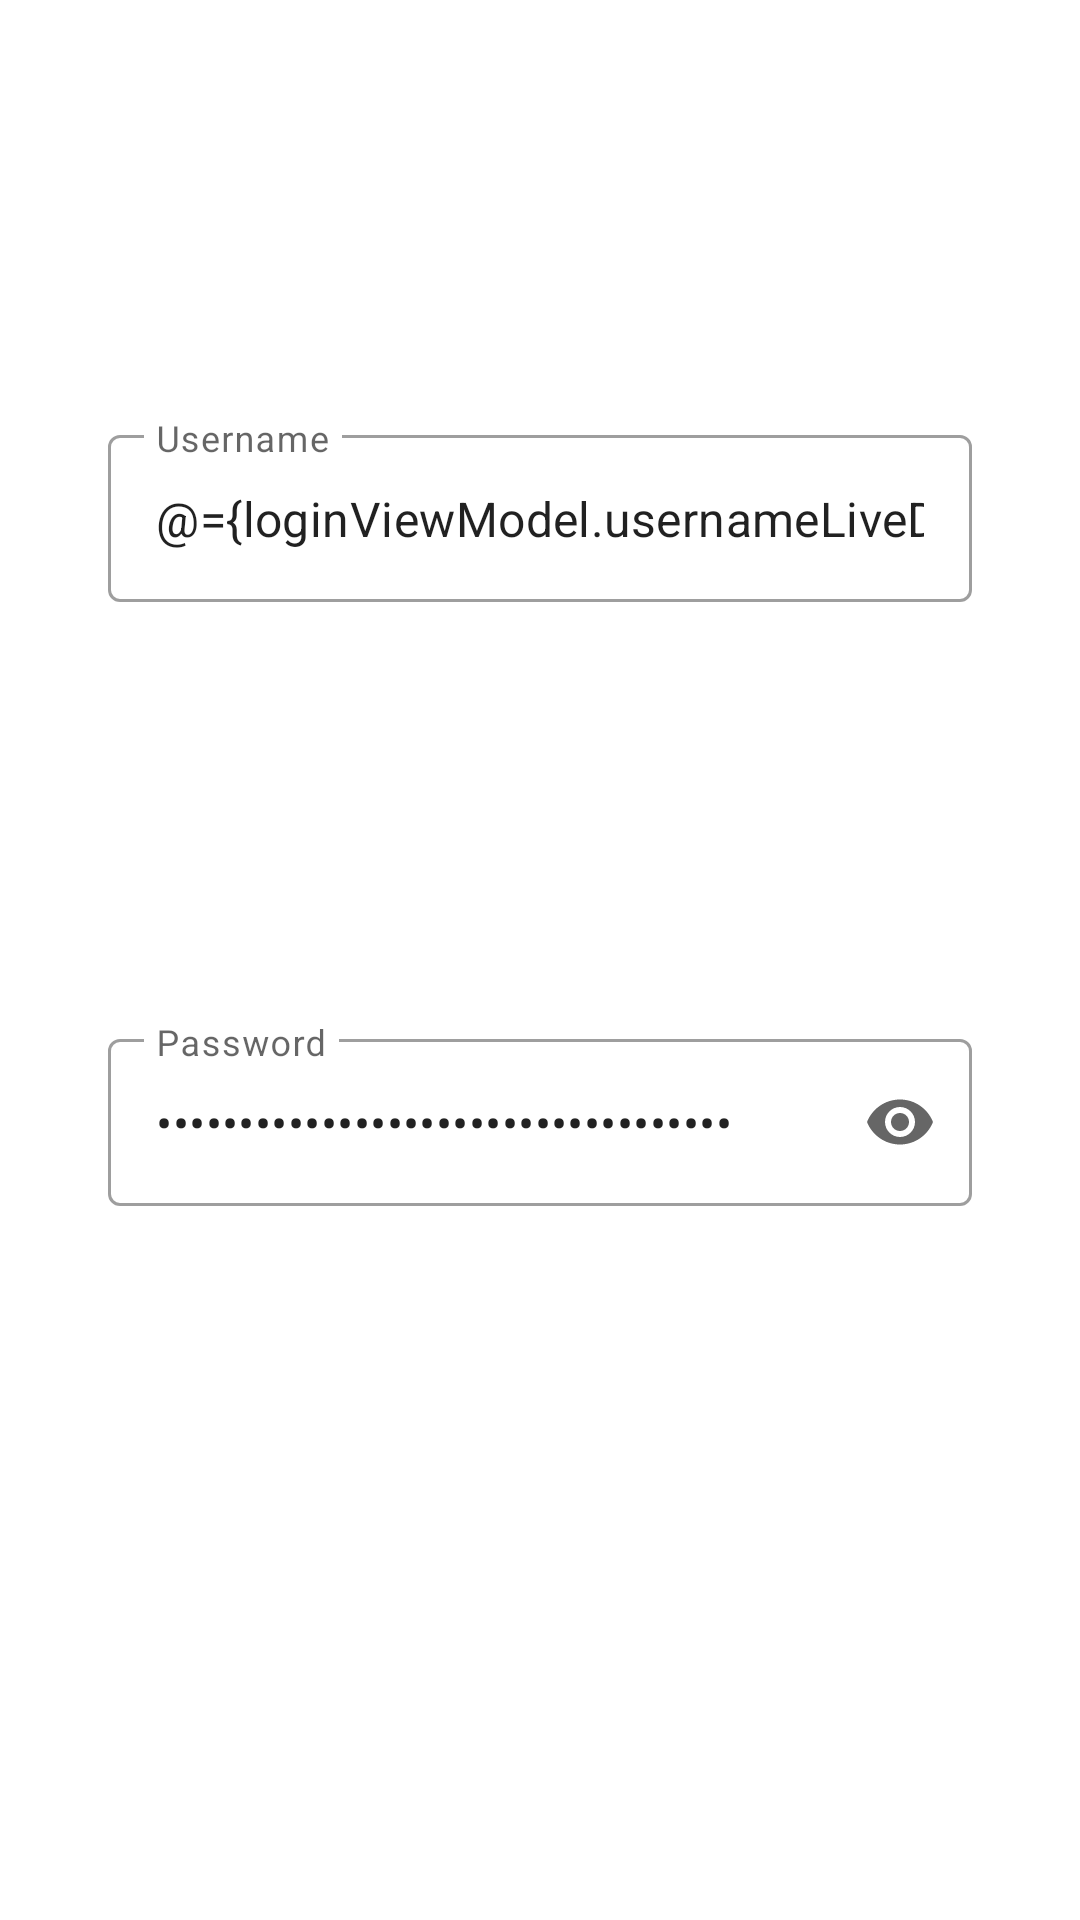

Layout XML and referenced resources for this Android screen:
<!-- AndroidManifest.xml: application theme Theme.Forum -->
<!-- res/layout/login_fragment.xml -->
<?xml version="1.0" encoding="utf-8"?>
<layout xmlns:android="http://schemas.android.com/apk/res/android"
    xmlns:app="http://schemas.android.com/apk/res-auto"
    xmlns:tools="http://schemas.android.com/tools">
    <data>
        <variable
            name="loginViewModel"
            type="com.example.forum.viewModel.LoginViewModel" />
    </data>
    <ScrollView
        android:id="@+id/scrollView1"
        android:layout_width="match_parent"
        android:layout_height="match_parent"
        app:layout_constraintBottom_toTopOf="@+id/guideline3"
        app:layout_constraintEnd_toEndOf="parent"
        app:layout_constraintHorizontal_bias="0.0"
        app:layout_constraintStart_toStartOf="parent"
        app:layout_constraintTop_toTopOf="parent"
        android:fillViewport="true">

        <androidx.constraintlayout.widget.ConstraintLayout
            android:layout_width="match_parent"
            android:layout_height="wrap_content">

            <com.google.android.material.textfield.TextInputLayout
                android:id="@+id/username_field"
                style="@style/Widget.MaterialComponents.TextInputLayout.OutlinedBox"
                android:layout_width="0dp"
                android:layout_height="wrap_content"
                android:layout_marginTop="20dp"
                app:endIconMode="clear_text"
                app:errorEnabled="true"
                app:errorText="@{loginViewModel.usernameValidator.error}"
                app:layout_constraintBottom_toTopOf="@+id/password_field"
                app:layout_constraintEnd_toEndOf="parent"
                app:layout_constraintStart_toStartOf="parent"
                app:layout_constraintTop_toTopOf="parent"
                app:layout_constraintWidth_percent=".8">

                <com.google.android.material.textfield.TextInputEditText
                    android:id="@+id/username"
                    android:layout_width="match_parent"
                    android:layout_height="wrap_content"
                    android:hint="@string/username"
                    android:inputType="textPersonName"
                    android:text="@={loginViewModel.usernameLiveData}"
                    android:textColorHint="#757575"
                    android:textSize="16sp" />
            </com.google.android.material.textfield.TextInputLayout>

            <com.google.android.material.textfield.TextInputLayout
                android:id="@+id/password_field"
                style="@style/Widget.MaterialComponents.TextInputLayout.OutlinedBox"
                android:layout_width="0dp"
                android:layout_height="wrap_content"
                app:endIconMode="password_toggle"
                app:errorEnabled="true"
                app:errorText="@{loginViewModel.passwordValidator.error}"
                app:layout_constraintBottom_toTopOf="@+id/login_button"
                app:layout_constraintEnd_toEndOf="parent"
                app:layout_constraintHorizontal_bias="0.5"
                app:layout_constraintStart_toStartOf="parent"
                app:layout_constraintTop_toBottomOf="@+id/username_field"
                app:layout_constraintWidth_percent=".8">

                <com.google.android.material.textfield.TextInputEditText
                    android:id="@+id/password"
                    android:layout_width="match_parent"
                    android:layout_height="wrap_content"
                    android:hint="@string/password"
                    android:inputType="textPassword"
                    android:text="@={loginViewModel.passwordLiveData}"
                    android:textColorHint="#757575"
                    android:textSize="16sp" />
            </com.google.android.material.textfield.TextInputLayout>

            <com.google.android.material.button.MaterialButton
                android:id="@+id/login_button"
                android:layout_width="0dp"
                android:layout_height="wrap_content"
                android:layout_marginBottom="50dp"
                android:background="@drawable/rd_button"
                android:enabled="@{loginViewModel.isLoginFormValidMediator()}"
                android:text="@string/login"
                android:textSize="16sp"
                android:textStyle="bold"
                app:layout_constraintBottom_toBottomOf="parent"
                app:layout_constraintEnd_toEndOf="parent"
                app:layout_constraintStart_toStartOf="parent"
                app:layout_constraintWidth_percent=".8" />

        </androidx.constraintlayout.widget.ConstraintLayout>
    </ScrollView>
</layout>
<!-- resources referenced by this layout -->
<resources>
  <string name="login">Login</string>
  <string name="password">Password</string>
  <string name="username">Username</string>
  <style name="Theme.Forum" parent="Theme.MaterialComponents.DayNight">
          
          <item name="colorPrimary">@color/purple_500</item>
          <item name="colorPrimaryVariant">@color/purple_700</item>
          <item name="colorOnPrimary">@color/white</item>
          
          <item name="colorSecondary">@color/teal_200</item>
          <item name="colorSecondaryVariant">@color/teal_700</item>
          <item name="colorOnSecondary">@color/black</item>
          
          <item name="android:statusBarColor" tools:targetApi="l">?attr/colorPrimaryVariant</item>
          
      </style>
  <color name="purple_500">#FF6200EE</color>
  <color name="purple_700">#FF3700B3</color>
  <color name="white">#FFFFFFFF</color>
  <color name="teal_200">#FF03DAC5</color>
  <color name="teal_700">#FF018786</color>
  <color name="black">#FF000000</color>
</resources>
